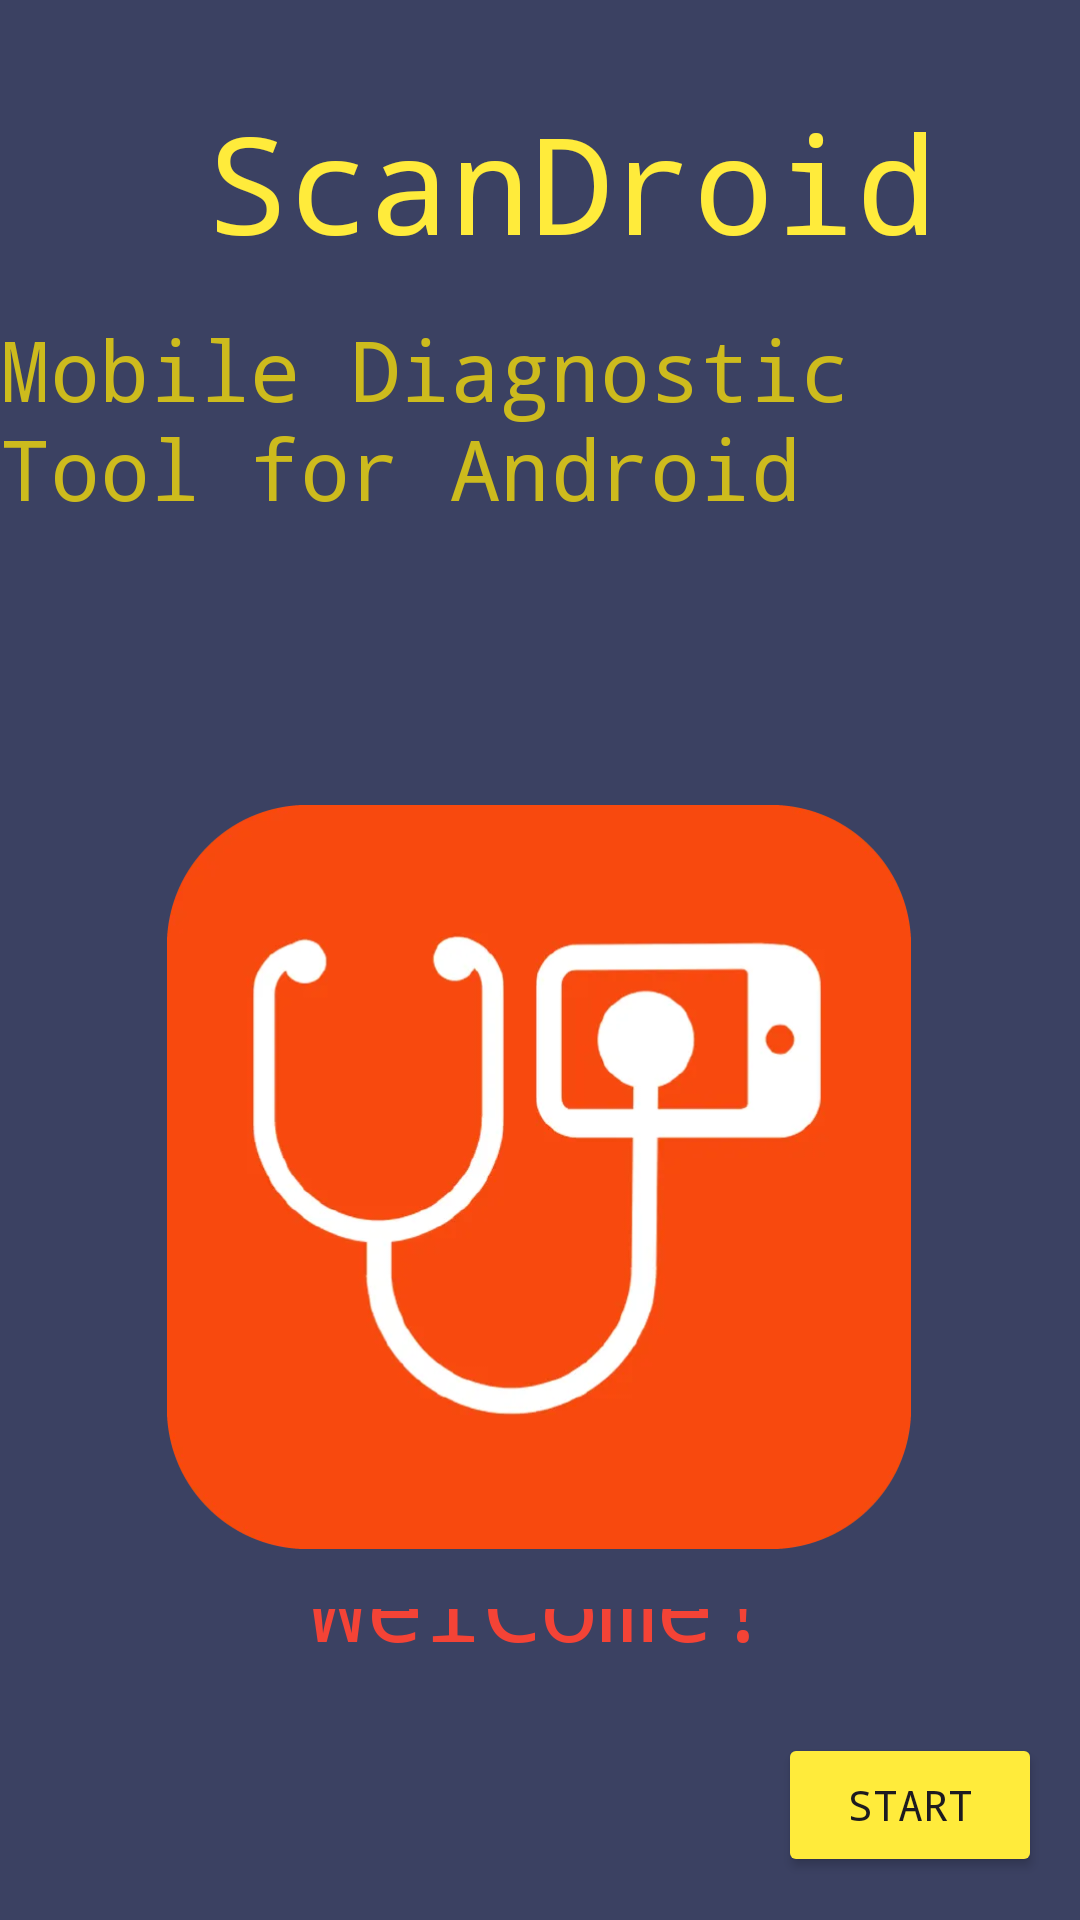

Android layout source for this screen:
<!-- AndroidManifest.xml: application theme Theme.MDT -->
<!-- res/layout/activity_main.xml -->
<?xml version="1.0" encoding="utf-8"?>
<androidx.constraintlayout.widget.ConstraintLayout xmlns:android="http://schemas.android.com/apk/res/android"
    xmlns:app="http://schemas.android.com/apk/res-auto"
    xmlns:tools="http://schemas.android.com/tools"
    android:layout_width="match_parent"
    android:layout_height="match_parent"
    android:background="#3B4162"
    tools:context=".MainActivity">

    <TextView
        android:id="@+id/textView2"
        android:layout_width="wrap_content"
        android:layout_height="wrap_content"
        android:background="#3B4162"
        android:fontFamily="monospace"
        android:rotationX="0"
        android:text="ScanDroid"
        android:textColor="#FFEB3B"
        android:textSize="45sp"
        app:layout_constraintBottom_toBottomOf="parent"
        app:layout_constraintEnd_toEndOf="parent"
        app:layout_constraintHorizontal_bias="0.589"
        app:layout_constraintStart_toStartOf="parent"
        app:layout_constraintTop_toTopOf="parent"
        app:layout_constraintVertical_bias="0.053" />

    <TextView
        android:id="@+id/textView"
        android:layout_width="360dp"
        android:layout_height="128dp"
        android:layout_marginTop="16dp"
        android:fontFamily="monospace"
        android:text="Mobile Diagnostic Tool for Android"
        android:textColor="#CDBB1D"
        android:textSize="28sp"
        app:layout_constraintBottom_toBottomOf="parent"
        app:layout_constraintEnd_toEndOf="parent"
        app:layout_constraintHorizontal_bias="1.0"
        app:layout_constraintStart_toStartOf="parent"
        app:layout_constraintTop_toTopOf="parent"
        app:layout_constraintVertical_bias="0.178" />

    <TextView
        android:id="@+id/textView3"
        android:layout_width="175dp"
        android:layout_height="71dp"
        android:layout_marginTop="16dp"
        android:layout_marginBottom="16dp"
        android:fontFamily="monospace"
        android:text="WelCome!"
        android:textColor="#F44336"
        android:textSize="32sp"
        app:layout_constraintBottom_toBottomOf="parent"
        app:layout_constraintEnd_toEndOf="parent"
        app:layout_constraintHorizontal_bias="0.555"
        app:layout_constraintStart_toStartOf="parent"
        app:layout_constraintTop_toBottomOf="@+id/textView"
        app:layout_constraintVertical_bias="0.87" />

    <ImageView
        android:id="@+id/imageView3"
        android:layout_width="248dp"
        android:layout_height="288dp"
        android:layout_marginTop="16dp"
        android:layout_marginBottom="16dp"
        android:background="#3B4162"
        app:layout_constraintBottom_toTopOf="@+id/textView3"
        app:layout_constraintEnd_toEndOf="parent"
        app:layout_constraintHorizontal_bias="0.496"
        app:layout_constraintStart_toStartOf="parent"
        app:layout_constraintTop_toBottomOf="@+id/textView"
        app:layout_constraintVertical_bias="0.0"
        app:srcCompat="@drawable/abcd" />

    <Button
        android:id="@+id/button2"
        android:layout_width="wrap_content"
        android:layout_height="wrap_content"
        android:backgroundTint="#FFEB3B"
        android:fontFamily="monospace"
        android:text="Start"
        android:textColorHighlight="#DB2261"
        android:textColorLink="#DF8B0F"
        app:layout_constraintBottom_toBottomOf="parent"
        app:layout_constraintEnd_toEndOf="parent"
        app:layout_constraintHorizontal_bias="0.953"
        app:layout_constraintStart_toStartOf="parent"
        app:layout_constraintTop_toTopOf="parent"
        app:layout_constraintVertical_bias="0.976" />
</androidx.constraintlayout.widget.ConstraintLayout>
<!-- resources referenced by this layout -->
<resources>
  <!-- drawable abcd: jpg bitmap (drawable, 12596 bytes) -->
  <style name="Theme.MDT" parent="Base.Theme.MDT" />
  <style name="Base.Theme.MDT" parent="Theme.Material3.DayNight.NoActionBar">
          
          
      </style>
</resources>
